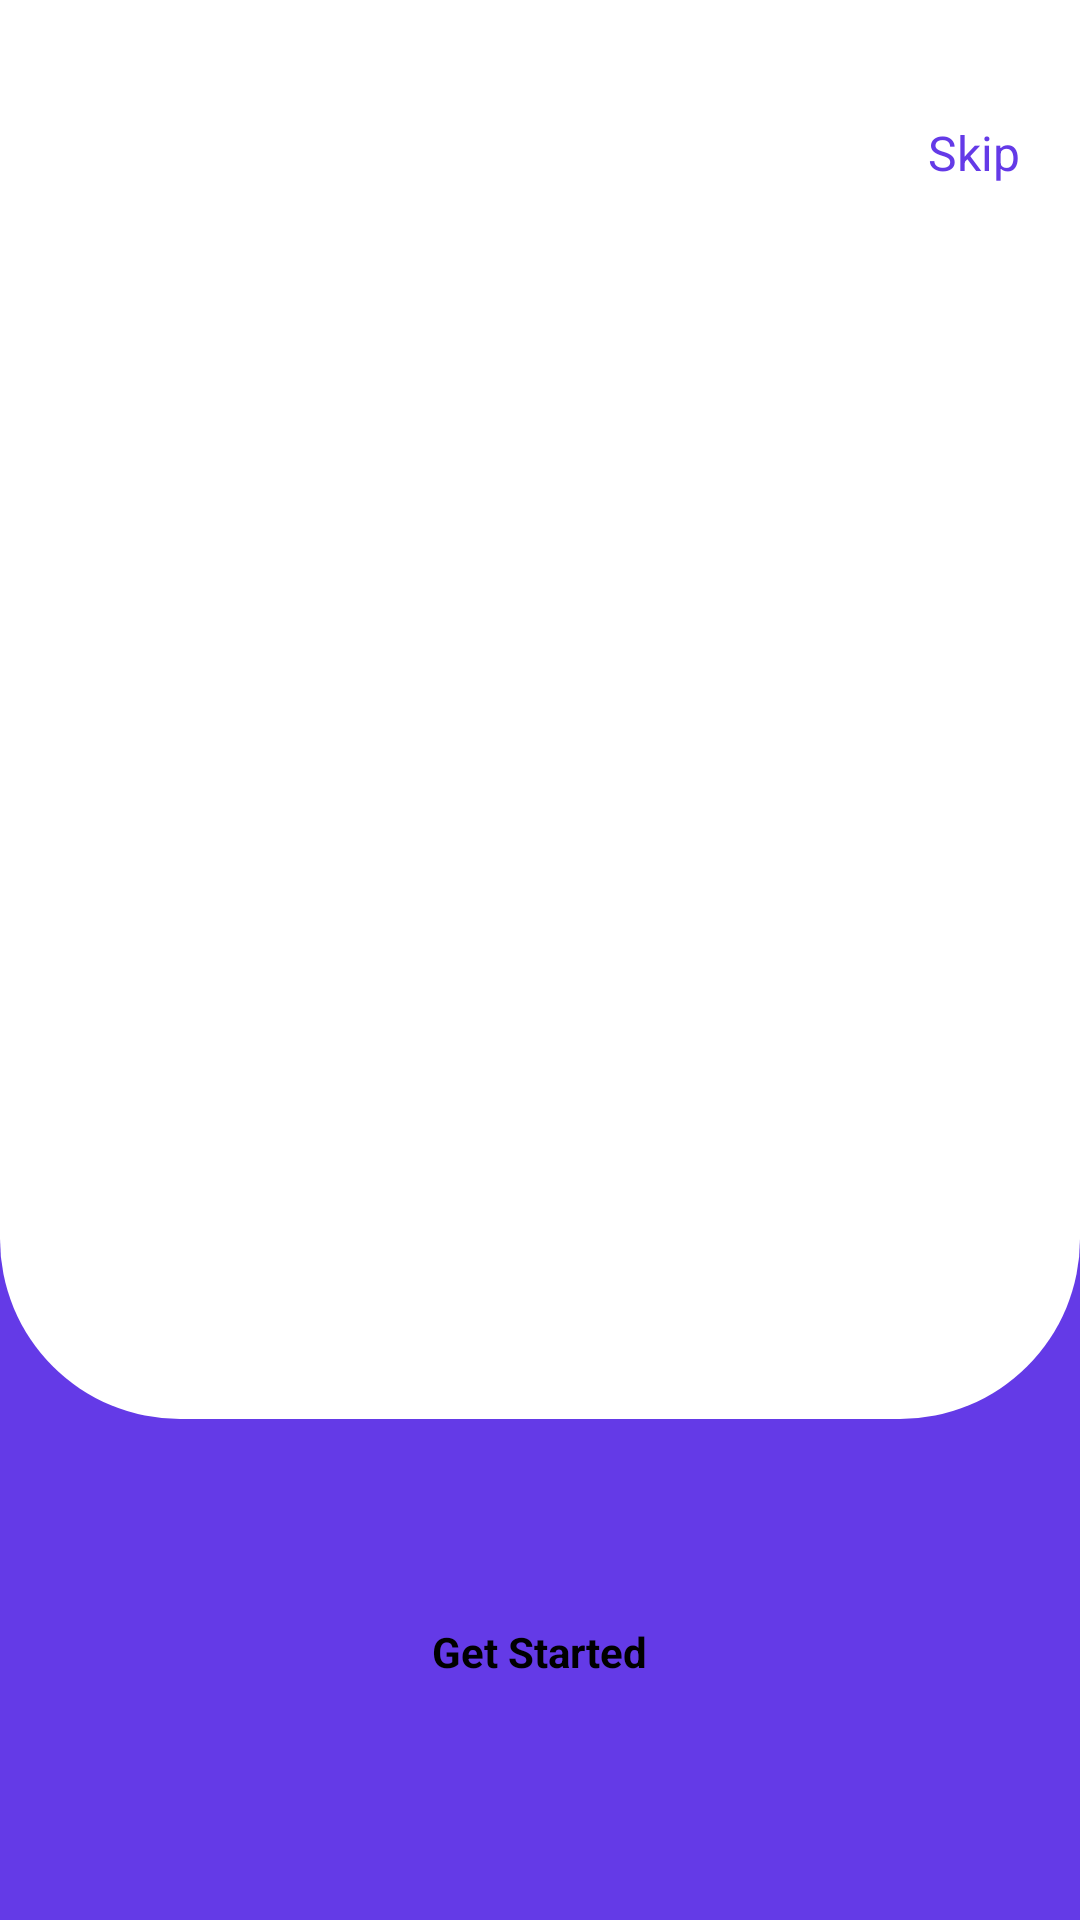

The Android layout XML behind this screen, and the referenced resources:
<!-- AndroidManifest.xml: application theme Theme.NotesApp -->
<!-- res/layout/fragment_walk_through.xml -->
<?xml version="1.0" encoding="utf-8"?>
<androidx.constraintlayout.widget.ConstraintLayout xmlns:android="http://schemas.android.com/apk/res/android"
    xmlns:app="http://schemas.android.com/apk/res-auto"
    xmlns:tools="http://schemas.android.com/tools"
    android:layout_width="match_parent"
    android:layout_height="match_parent"
    android:background="@color/custom_color_primary"

    >

    <androidx.viewpager2.widget.ViewPager2
        android:id="@+id/onBoardingViewPager"
        android:layout_width="match_parent"
        android:layout_height="0dp"
        android:background="@drawable/view_pager_background"
        app:layout_constraintTop_toTopOf="parent"
        app:layout_constraintBottom_toTopOf="@+id/viewCentreOfNext"/>

    <TextView
        android:id="@+id/textSkip"
        android:layout_width="wrap_content"
        android:layout_height="wrap_content"
        android:layout_marginTop="40dp"
        android:layout_marginEnd="20dp"
        android:textSize="16sp"
        app:layout_constraintTop_toTopOf="parent"
        app:layout_constraintEnd_toEndOf="parent"
        android:textColor="@color/custom_color_primary"
        android:text="Skip"
        />
    <View
        android:id="@+id/viewCentreOfNext"
        android:layout_width="1dp"
        android:layout_height="1dp"
        app:layout_constraintTop_toTopOf="@+id/imageNext"
        app:layout_constraintBottom_toBottomOf="@+id/imageNext"
        app:layout_constraintStart_toStartOf="@+id/imageNext"
        app:layout_constraintEnd_toEndOf="@+id/imageNext"/>
    
    <LinearLayout
        android:id="@+id/indicatorsContainer"
        android:layout_width="wrap_content"
        android:layout_height="wrap_content"
        android:layout_marginStart="25dp"
        android:layout_marginTop="40dp"
        android:orientation="horizontal"
        app:layout_constraintStart_toStartOf="parent"
        app:layout_constraintTop_toTopOf="parent"
        />


    <ImageView
        android:id="@+id/imageNext"
        android:layout_width="45dp"
        android:layout_height="45dp"
        android:layout_marginBottom="35dp"
        app:layout_constraintEnd_toEndOf="parent"
        app:layout_constraintStart_toStartOf="parent"
        android:background="@drawable/icon_background"
        android:src="@drawable/ic_right"
        app:layout_constraintBottom_toTopOf="@+id/buttonGetStarted"
        android:outlineSpotShadowColor="@color/black"
        />


    <Button
        android:id="@+id/buttonGetStarted"
        android:layout_width="wrap_content"
        android:layout_height="wrap_content"
        android:text="Get Started"
        android:padding="10dp"
        android:paddingStart="30dp"
        android:paddingEnd="30dp"
        android:textSize="14sp"
        android:textStyle="bold"

        android:layout_marginBottom="70dp"
        app:circularflow_radiusInDP="20dp"
        android:backgroundTint="@color/custom_color_secondary"
        app:layout_constraintBottom_toBottomOf="parent"
        app:layout_constraintEnd_toEndOf="parent"
        app:layout_constraintStart_toStartOf="parent"
        />


</androidx.constraintlayout.widget.ConstraintLayout>
<!-- resources referenced by this layout -->
<resources>
  <color name="black">#FF000000</color>
  <color name="custom_color_primary">#643AE7</color>
  <color name="custom_color_secondary">#FF8F00</color>
  <!-- drawable view_pager_background (drawable) -->
  <?xml version="1.0" encoding="utf-8"?>
  <shape xmlns:android="http://schemas.android.com/apk/res/android"
      android:shape="rectangle">
      <solid android:color="@color/white"/>
      <corners
          android:bottomLeftRadius="60dp"
          android:bottomRightRadius="60dp"/>
  
  </shape>
  <color name="white">#FFFFFFFF</color>
</resources>
